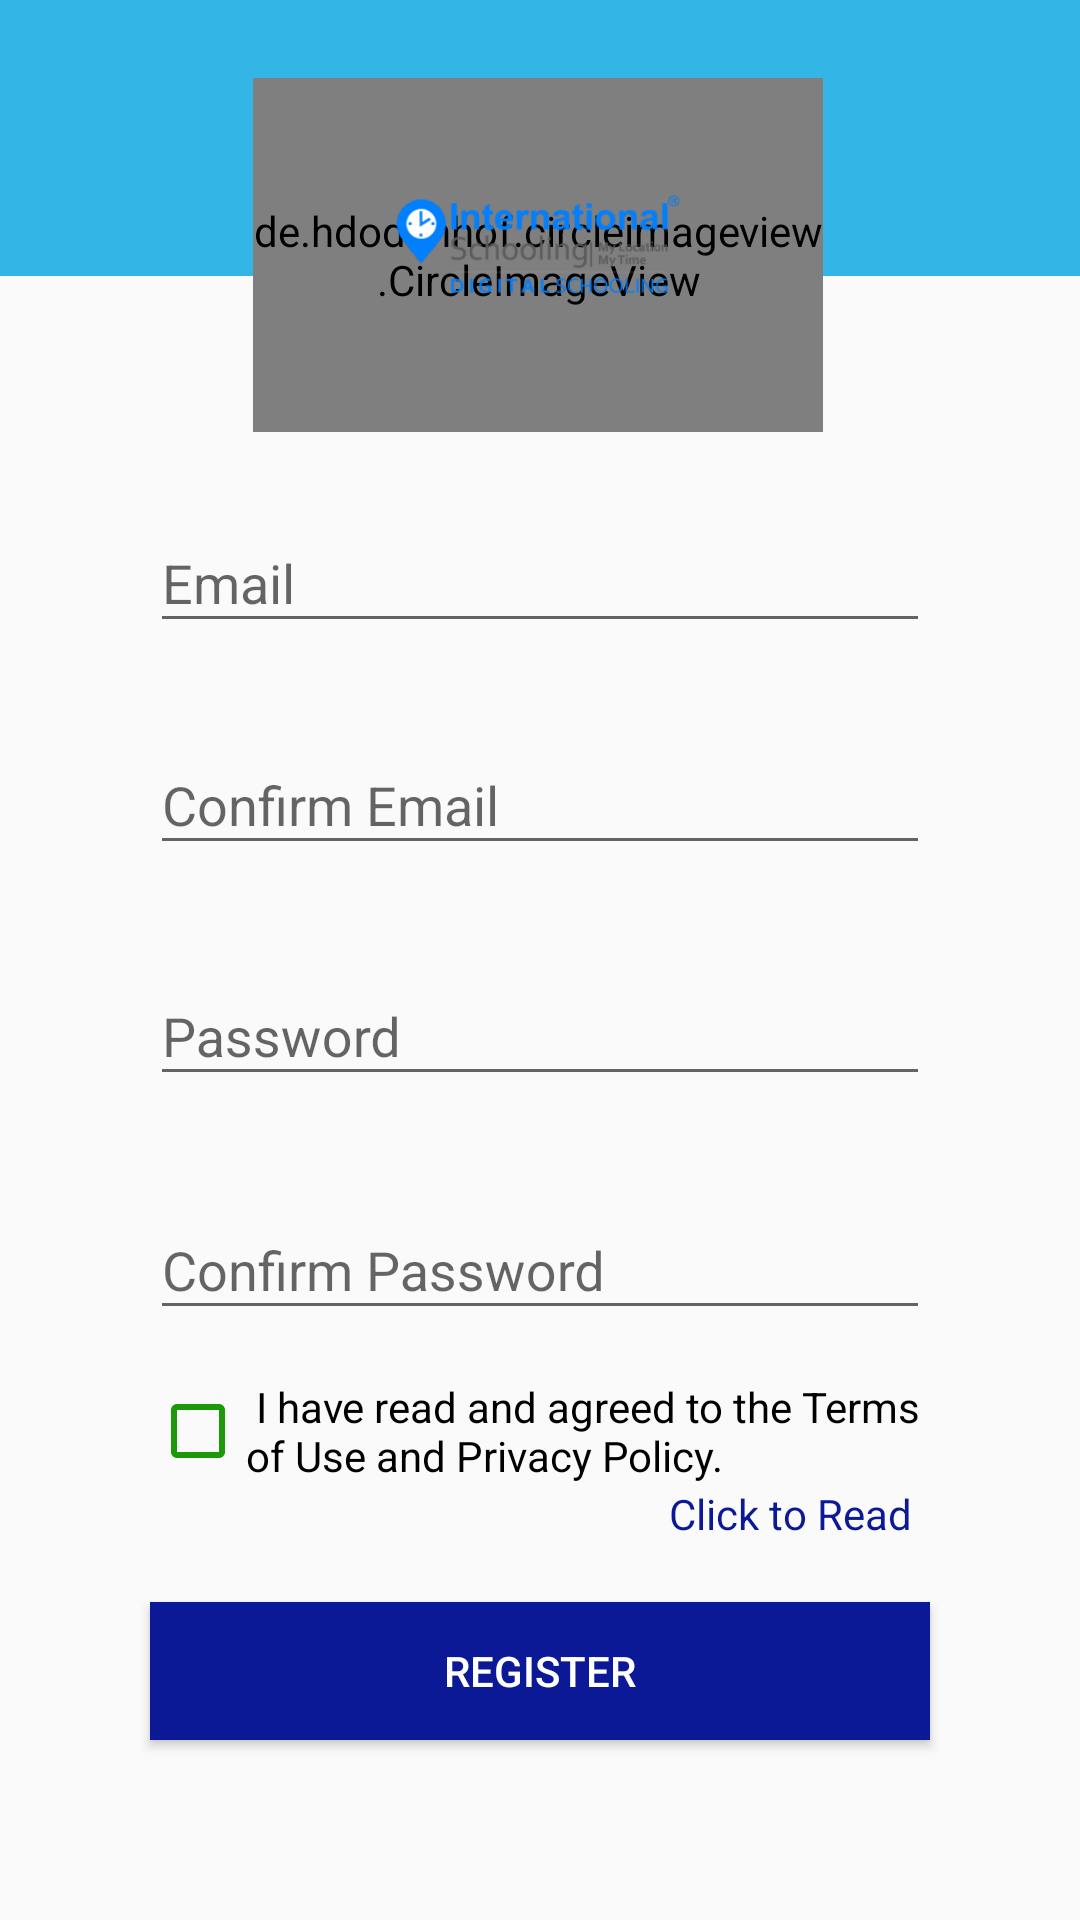

Produce the Android XML layout that renders to this screen, including the resource entries it uses.
<!-- AndroidManifest.xml: application theme AppTheme -->
<!-- res/layout/activity_register_user.xml -->
<?xml version="1.0" encoding="utf-8"?>
<android.support.constraint.ConstraintLayout xmlns:android="http://schemas.android.com/apk/res/android"
    xmlns:app="http://schemas.android.com/apk/res-auto"
    xmlns:tools="http://schemas.android.com/tools"
    android:layout_width="match_parent"
    android:screenOrientation="portrait"
    android:layout_height="match_parent"
    tools:context=".RegisterUser">


    <ImageView
        android:id="@+id/imageView"
        android:layout_width="0dp"
        android:layout_height="92dp"
        app:layout_constraintEnd_toEndOf="parent"
        app:layout_constraintStart_toStartOf="parent"
        app:layout_constraintTop_toTopOf="parent"
        app:srcCompat="@android:color/holo_blue_light" />

    <de.hdodenhof.circleimageview.CircleImageView xmlns:app="http://schemas.android.com/apk/res-auto"
        android:id="@+id/profile_image"
        android:layout_width="190dp"
        android:layout_height="118dp"
        android:layout_centerInParent="true"
        android:layout_marginTop="26dp"
        android:src="@mipmap/white_bg"
        app:civ_border_color="@color/colorAccent"
        app:civ_border_width="3dp"
        app:layout_constraintEnd_toEndOf="parent"
        app:layout_constraintHorizontal_bias="0.497"
        app:layout_constraintStart_toStartOf="parent"
        app:layout_constraintTop_toTopOf="parent" />

    <android.support.design.widget.TextInputLayout
        android:id="@+id/emailtxt"
        android:layout_width="0dp"
        android:layout_height="54dp"
        android:layout_marginStart="50dp"
        android:layout_marginTop="70dp"
        android:layout_marginEnd="50dp"
        app:layout_constraintEnd_toEndOf="parent"
        app:layout_constraintHorizontal_bias="0.604"
        app:layout_constraintStart_toStartOf="parent"
        app:layout_constraintTop_toBottomOf="@+id/imageView">

        <android.support.design.widget.TextInputEditText
            android:layout_width="match_parent"
            android:layout_height="wrap_content"
            android:hint="Email" />
    </android.support.design.widget.TextInputLayout>

    <ImageView
        android:id="@+id/imageView3"
        android:layout_width="96dp"
        android:layout_height="83dp"
        android:layout_marginStart="8dp"
        android:layout_marginTop="40dp"
        android:layout_marginEnd="8dp"
        app:layout_constraintEnd_toEndOf="parent"
        app:layout_constraintHorizontal_bias="0.498"
        app:layout_constraintStart_toStartOf="parent"
        app:layout_constraintTop_toTopOf="parent"
        app:srcCompat="@drawable/logo" />

    <android.support.design.widget.TextInputLayout
        android:id="@+id/confirmEmailtxt"
        android:layout_width="0dp"
        android:layout_height="57dp"
        android:layout_marginStart="50dp"
        android:layout_marginTop="20dp"
        android:layout_marginEnd="50dp"

        app:layout_constraintEnd_toEndOf="parent"
        app:layout_constraintHorizontal_bias="0.609"
        app:layout_constraintStart_toStartOf="parent"
        app:layout_constraintTop_toBottomOf="@+id/emailtxt">

        <android.support.design.widget.TextInputEditText
            android:layout_width="match_parent"
            android:layout_height="wrap_content"
            android:hint="Confirm Email"
            android:inputType="textPassword" />
    </android.support.design.widget.TextInputLayout>


    <android.support.design.widget.TextInputLayout
        android:id="@+id/passwordtxt"
        android:layout_width="0dp"
        android:layout_height="58dp"
        android:layout_marginStart="50dp"
        android:layout_marginTop="20dp"

        android:layout_marginEnd="50dp"
        app:layout_constraintEnd_toEndOf="parent"
        app:layout_constraintHorizontal_bias="0.609"
        app:layout_constraintStart_toStartOf="parent"
        app:layout_constraintTop_toBottomOf="@+id/confirmEmailtxt">

        <android.support.design.widget.TextInputEditText
            android:layout_width="match_parent"
            android:layout_height="wrap_content"
            android:hint="Password"
            android:inputType="textPassword" />
    </android.support.design.widget.TextInputLayout>


    <android.support.design.widget.TextInputLayout
        android:id="@+id/ConfirmPasswordtxt"
        android:layout_width="0dp"
        android:layout_height="56dp"
        android:layout_marginStart="50dp"

        android:layout_marginTop="20dp"
        android:layout_marginEnd="50dp"
        app:layout_constraintEnd_toEndOf="parent"
        app:layout_constraintHorizontal_bias="0.609"
        app:layout_constraintStart_toStartOf="parent"
        app:layout_constraintTop_toBottomOf="@+id/passwordtxt">

        <android.support.design.widget.TextInputEditText
            android:layout_width="match_parent"
            android:layout_height="wrap_content"
            android:hint="Confirm Password"
            android:inputType="textPassword" />
    </android.support.design.widget.TextInputLayout>

    <Button
        android:id="@+id/button"
        android:layout_width="0dp"
        android:layout_height="46dp"
        android:layout_marginStart="50dp"
        android:layout_marginTop="39dp"
        android:layout_marginEnd="50dp"
        android:background="@color/colorAccent"
        android:onClick="Register"
        android:text="REGISTER"
        android:textColor="@color/colorwhite"
        app:layout_constraintEnd_toEndOf="parent"
        app:layout_constraintHorizontal_bias="0.614"
        app:layout_constraintStart_toStartOf="parent"
        app:layout_constraintTop_toBottomOf="@+id/checkBox" />

    <CheckBox
        android:id="@+id/checkBox"
        android:layout_width="0dp"
        android:layout_height="36dp"
        android:layout_marginStart="50dp"
        android:layout_marginTop="12dp"
        android:layout_marginEnd="50dp"
        android:buttonTint="@color/colorgreen"
        android:text=" I have read and agreed to the Terms of Use and Privacy Policy. "
        app:layout_constraintEnd_toEndOf="parent"
        app:layout_constraintHorizontal_bias="0.606"
        app:layout_constraintStart_toStartOf="parent"
        app:layout_constraintTop_toBottomOf="@+id/ConfirmPasswordtxt" />

    <TextView
        android:id="@+id/textView"
        android:layout_width="87dp"
        android:layout_height="25dp"
        android:layout_marginTop="36dp"
        android:onClick="ClickOnRead"
        android:text="Click to Read"
        android:textColor="@color/colorAccent"
        app:layout_constraintEnd_toEndOf="@+id/checkBox"
        app:layout_constraintHorizontal_bias="1.0"
        app:layout_constraintStart_toStartOf="@+id/checkBox"
        app:layout_constraintTop_toTopOf="@+id/checkBox" />


</android.support.constraint.ConstraintLayout>
<!-- resources referenced by this layout -->
<resources>
  <color name="colorAccent">#0B1996</color>
  <color name="colorgreen">#1C9906</color>
  <color name="colorwhite">#FFFFFF</color>
  <!-- drawable logo: png bitmap (drawable, 26106 bytes) -->
  <style name="AppTheme" parent="Theme.AppCompat.Light.NoActionBar">
          
          <item name="colorPrimary">@color/colorPrimary</item>
          <item name="colorPrimaryDark">@color/colorPrimaryDark</item>
          <item name="colorAccent">@color/colorAccent</item>
      </style>
  <color name="colorPrimary">#008577</color>
  <color name="colorPrimaryDark">#00574B</color>
</resources>
